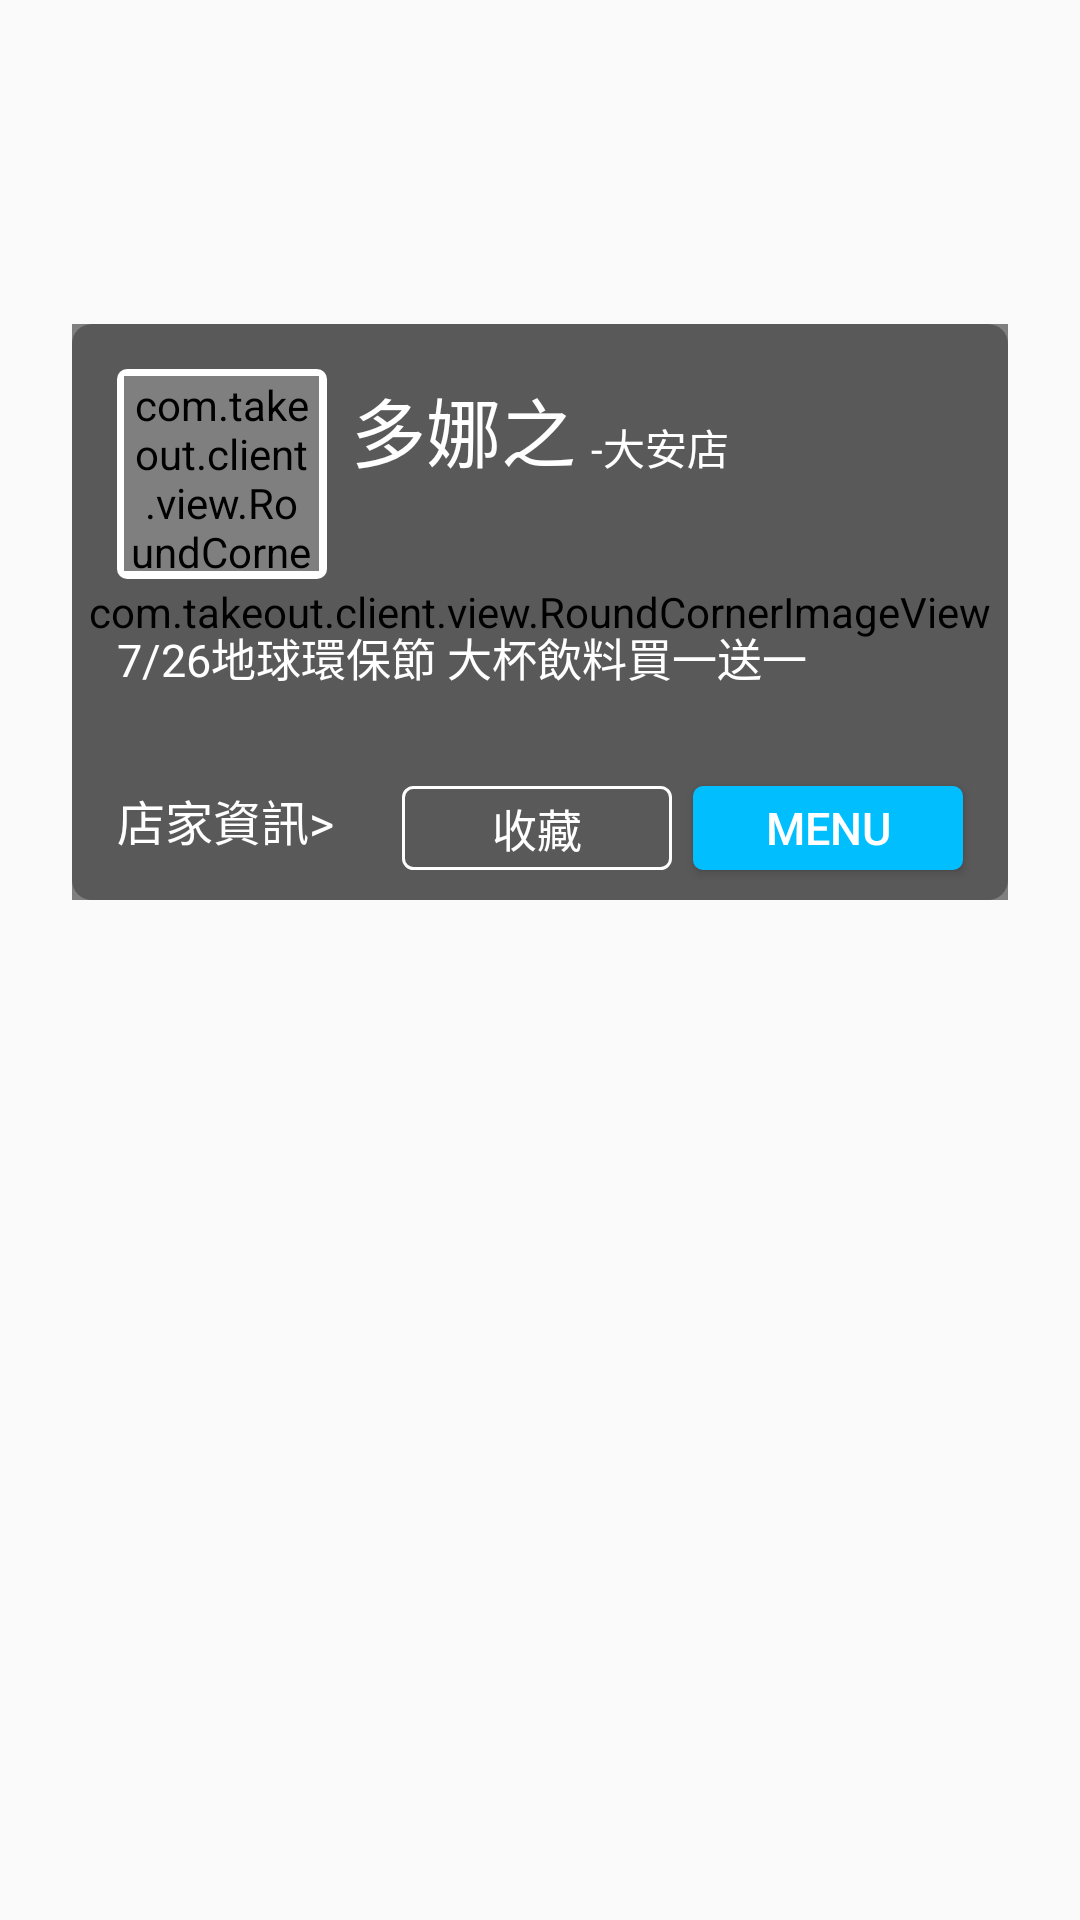

The Android layout XML behind this screen, and the referenced resources:
<!-- AndroidManifest.xml: application theme AppTheme -->
<!-- res/layout/search_dialog.xml -->
<?xml version="1.0" encoding="utf-8"?>
<FrameLayout xmlns:android="http://schemas.android.com/apk/res/android"
    android:id="@+id/search_dialog_layout"
    android:layout_width="match_parent"
    android:layout_height="match_parent">

    <FrameLayout
        android:layout_width="match_parent"
        android:layout_height="@dimen/dp_two_hundred"
        android:layout_marginLeft="@dimen/dp_twenty_four"
        android:layout_marginRight="@dimen/dp_twenty_four"
        android:layout_marginTop="@dimen/dp_hundred">

        <FrameLayout
            android:layout_width="match_parent"
            android:layout_height="match_parent"
            android:layout_marginTop="@dimen/dp_eight">

            <com.takeout.client.view.RoundCornerImageView
                android:id="@+id/collect_item_bg"
                android:layout_width="match_parent"
                android:layout_height="match_parent"
                android:scaleType="centerCrop"
                android:src="@mipmap/collect_bg" />

            <View
                android:layout_width="match_parent"
                android:layout_height="match_parent"
                android:background="@drawable/cover" />

            <LinearLayout
                android:layout_width="match_parent"
                android:layout_height="wrap_content"
                android:layout_marginLeft="@dimen/dp_fifteen"
                android:layout_marginRight="@dimen/dp_fifteen"
                android:layout_marginTop="@dimen/dp_fifteen"
                android:orientation="vertical">

                <LinearLayout
                    android:layout_width="match_parent"
                    android:layout_height="wrap_content"
                    android:orientation="horizontal">

                    <RelativeLayout
                        android:layout_width="@dimen/dp_seventy"
                        android:layout_height="@dimen/dp_seventy"
                        android:background="@drawable/white_bg">

                        <com.takeout.client.view.RoundCornerImageView
                            android:id="@+id/search_dialog_icon"
                            android:layout_width="@dimen/dp_sixty_five"
                            android:layout_height="@dimen/dp_sixty_five"
                            android:layout_centerInParent="true"
                            android:scaleType="centerCrop"
                            android:src="@mipmap/collect_icon" />
                    </RelativeLayout>

                    <LinearLayout
                        android:layout_width="wrap_content"
                        android:layout_height="wrap_content"
                        android:layout_marginLeft="@dimen/dp_eight"
                        android:layout_marginTop="@dimen/dp_two"
                        android:orientation="horizontal">

                        <TextView
                            android:id="@+id/search_dialog_shop_name"
                            android:layout_width="wrap_content"
                            android:layout_height="wrap_content"
                            android:text="多娜之"
                            android:textColor="@android:color/white"
                            android:textSize="@dimen/sp_twenty_five" />

                        <TextView
                            android:id="@+id/search_dialog_shop_address"
                            android:layout_width="wrap_content"
                            android:layout_height="wrap_content"
                            android:layout_gravity="bottom"
                            android:layout_marginBottom="@dimen/dp_one"
                            android:layout_marginLeft="@dimen/dp_five"
                            android:text="-大安店"
                            android:textColor="@android:color/white"
                            android:textSize="@dimen/sp_fourteen" />
                    </LinearLayout>
                </LinearLayout>

                <TextView
                    android:id="@+id/search_dialog_shop_desc"
                    android:layout_width="wrap_content"
                    android:layout_height="wrap_content"
                    android:layout_marginTop="@dimen/dp_fifteen"
                    android:lineSpacingExtra="@dimen/dp_five"
                    android:maxLines="2"
                    android:text="7/26地球環保節 大杯飲料買一送一"
                    android:textColor="@android:color/white"
                    android:textSize="@dimen/sp_fifteen" />
            </LinearLayout>

            <TextView
                android:id="@+id/search_dialog_shop_information"
                android:layout_width="wrap_content"
                android:layout_height="wrap_content"
                android:layout_gravity="bottom"
                android:layout_marginBottom="@dimen/dp_five"
                android:layout_marginLeft="@dimen/dp_five"
                android:padding="@dimen/dp_ten"
                android:text="@string/collect_shop_information"
                android:textColor="@android:color/white"
                android:textSize="@dimen/sp_sixteen" />

            <Button
                android:id="@+id/search_dialog_collect"
                android:layout_width="@dimen/dp_ninety"
                android:layout_height="@dimen/dp_twenty_eight"
                android:layout_gravity="bottom|right"
                android:layout_marginBottom="@dimen/dp_ten"
                android:layout_marginRight="@dimen/dp_hundred_twle"
                android:background="@drawable/btn_trans_bg"
                android:text="@string/main_tab_collect"
                android:textColor="@android:color/white"
                android:textSize="@dimen/sp_fifteen" />

            <Button
                android:id="@+id/search_dialog_shop_menu"
                android:layout_width="@dimen/dp_ninety"
                android:layout_height="@dimen/dp_twenty_eight"
                android:layout_gravity="bottom|right"
                android:layout_marginBottom="@dimen/dp_ten"
                android:layout_marginRight="@dimen/dp_fifteen"
                android:background="@drawable/btn_blue_bg"
                android:text="@string/collect_menu"
                android:textColor="@android:color/white"
                android:textSize="@dimen/sp_fifteen" />
        </FrameLayout>
    </FrameLayout>
</FrameLayout>
<!-- resources referenced by this layout -->
<resources>
  <dimen name="dp_eight">8dp</dimen>
  <dimen name="dp_fifteen">15dp</dimen>
  <dimen name="dp_five">5dp</dimen>
  <dimen name="dp_hundred">100dp</dimen>
  <dimen name="dp_hundred_twle">112dp</dimen>
  <dimen name="dp_ninety">90dp</dimen>
  <dimen name="dp_one">1dp</dimen>
  <dimen name="dp_seventy">70dp</dimen>
  <dimen name="dp_sixty_five">65dp</dimen>
  <dimen name="dp_ten">10dp</dimen>
  <dimen name="dp_twenty_eight">28dp</dimen>
  <dimen name="dp_twenty_four">24dp</dimen>
  <dimen name="dp_two">2dp</dimen>
  <dimen name="dp_two_hundred">200dp</dimen>
  <dimen name="sp_fifteen">15sp</dimen>
  <dimen name="sp_fourteen">14sp</dimen>
  <dimen name="sp_sixteen">16sp</dimen>
  <dimen name="sp_twenty_five">25sp</dimen>
  <!-- drawable btn_blue_bg (drawable) -->
  <?xml version="1.0" encoding="utf-8"?>
  <selector xmlns:android="http://schemas.android.com/apk/res/android">
  
      <item><shape android:shape="rectangle">
              <gradient android:angle="270.0" android:endColor="#01befe" android:startColor="#01befe" />
  
              <corners android:radius="10px" />
          </shape></item>
  
  </selector>
  <!-- drawable btn_trans_bg (drawable) -->
  <?xml version="1.0" encoding="utf-8"?>
  <selector xmlns:android="http://schemas.android.com/apk/res/android">
  
      <item><shape android:shape="rectangle">
              <gradient android:angle="270.0" android:endColor="#00000000" android:startColor="#00000000" />
  
              <corners android:radius="10px" />
  
              <stroke android:width="1dp" android:color="@android:color/white"/>
          </shape></item>
  
  </selector>
  <!-- drawable cover (drawable) -->
  <?xml version="1.0" encoding="utf-8"?>
  <selector xmlns:android="http://schemas.android.com/apk/res/android">
  
      <item><shape android:shape="rectangle">
              <gradient android:angle="270.0" android:endColor="#4c000000" android:startColor="#4c000000" />
  
              <corners android:radius="20px" />
          </shape></item>
  
  </selector>
  <!-- drawable white_bg (drawable) -->
  <?xml version="1.0" encoding="utf-8"?>
  <selector xmlns:android="http://schemas.android.com/apk/res/android">
  
      <item><shape android:shape="rectangle">
              <gradient android:angle="270.0" android:endColor="#FFFFFF" android:startColor="#FFFFFF" />
  
              <corners android:radius="10px" />
          </shape></item>
  
  </selector>
  <!-- mipmap collect_bg: png bitmap (mipmap-xhdpi, 274221 bytes) -->
  <!-- mipmap collect_icon: png bitmap (mipmap-xhdpi, 9748 bytes) -->
  <string name="collect_menu">MENU</string>
  <string name="collect_shop_information">店家資訊&gt;</string>
  <string name="main_tab_collect">收藏</string>
  <style name="AppTheme" parent="Theme.AppCompat.Light.DarkActionBar">
          
         
      </style>
</resources>
